The GitHub repository RuhinaazYerur/CSE-2022-26-Batch-B3 contains a labelled image folder "processed_dataset" with 2 categories: fully cooked, semi cooked. Examples follow, each with its label.

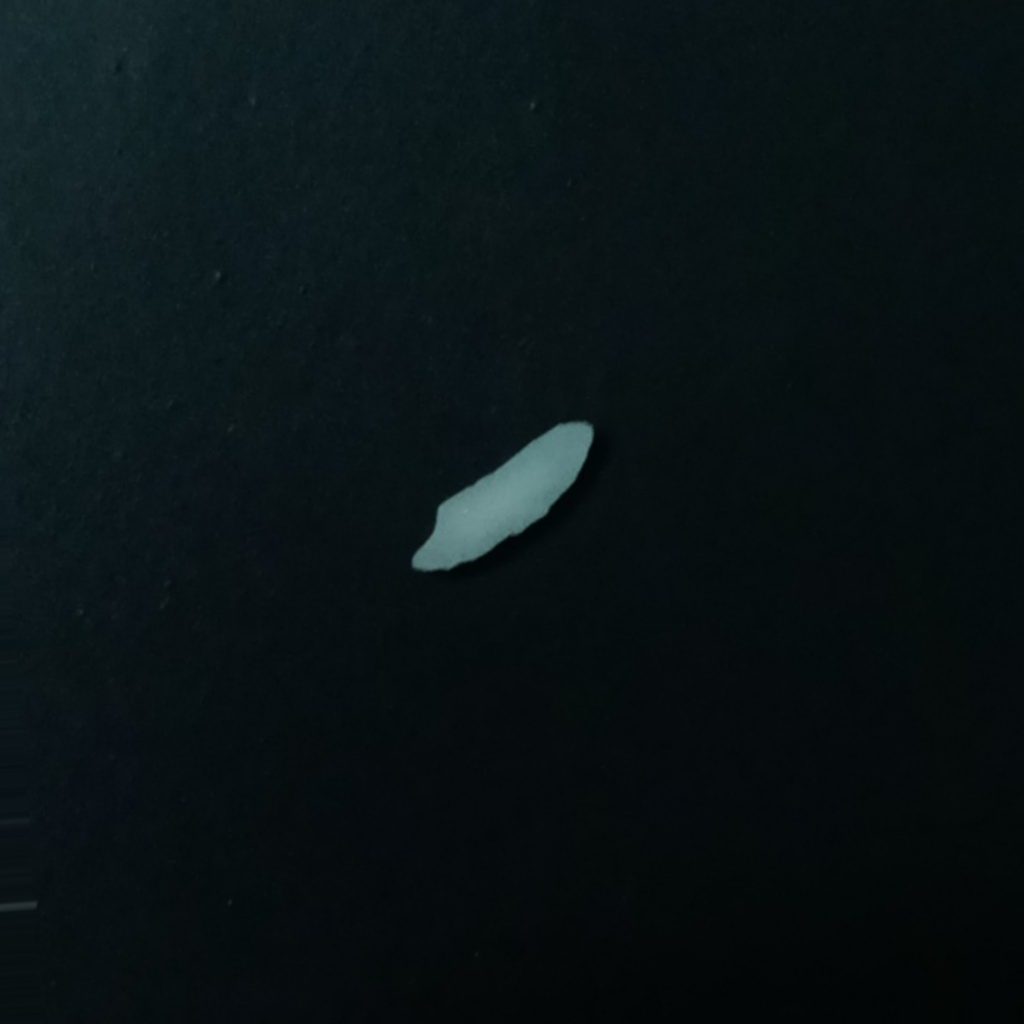
Label: semi cooked

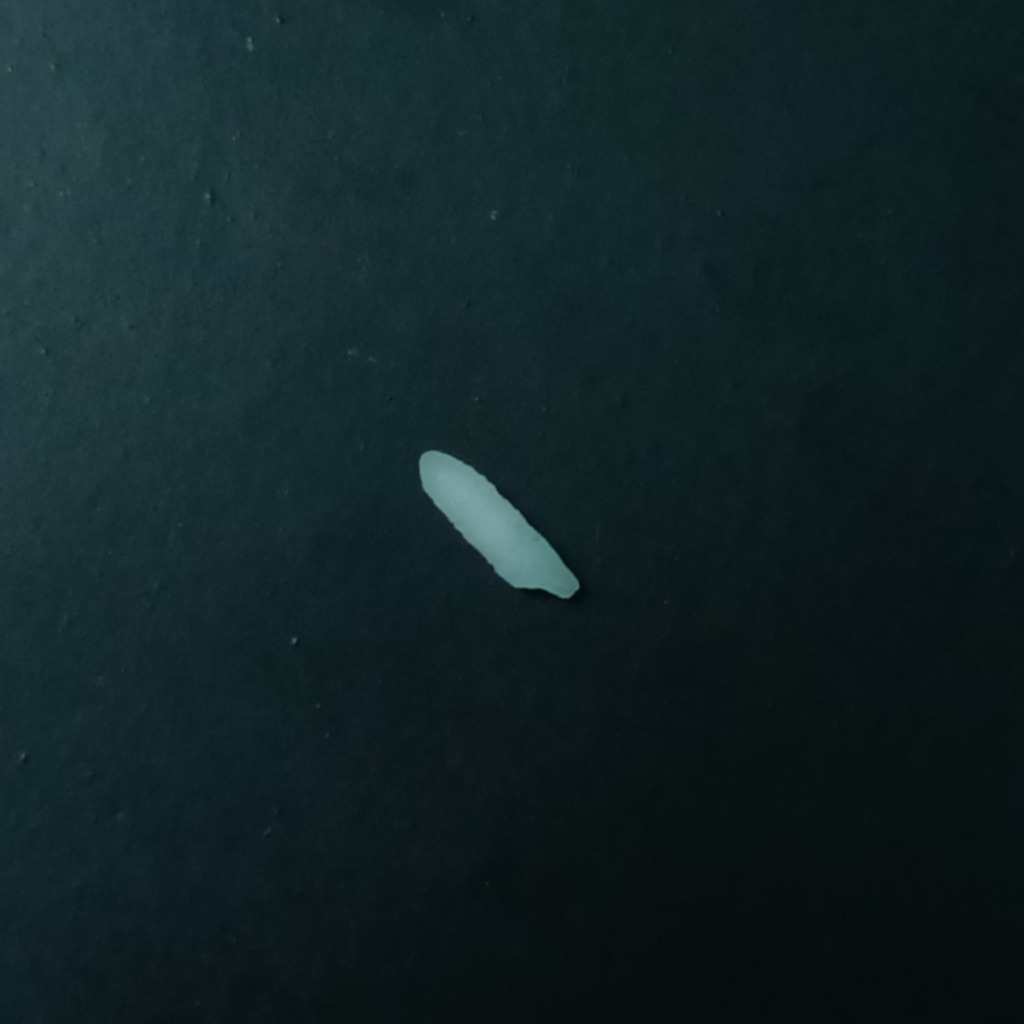
Label: semi cooked

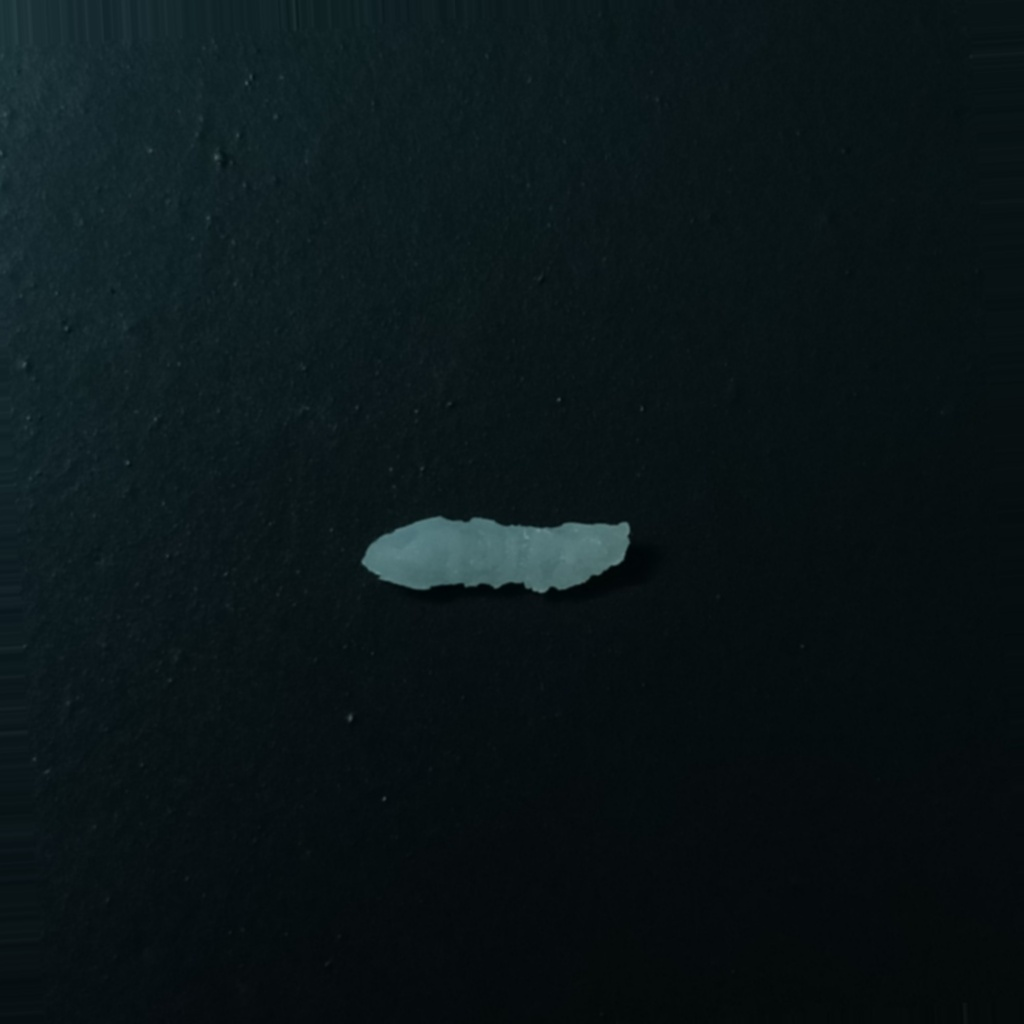
Label: fully cooked

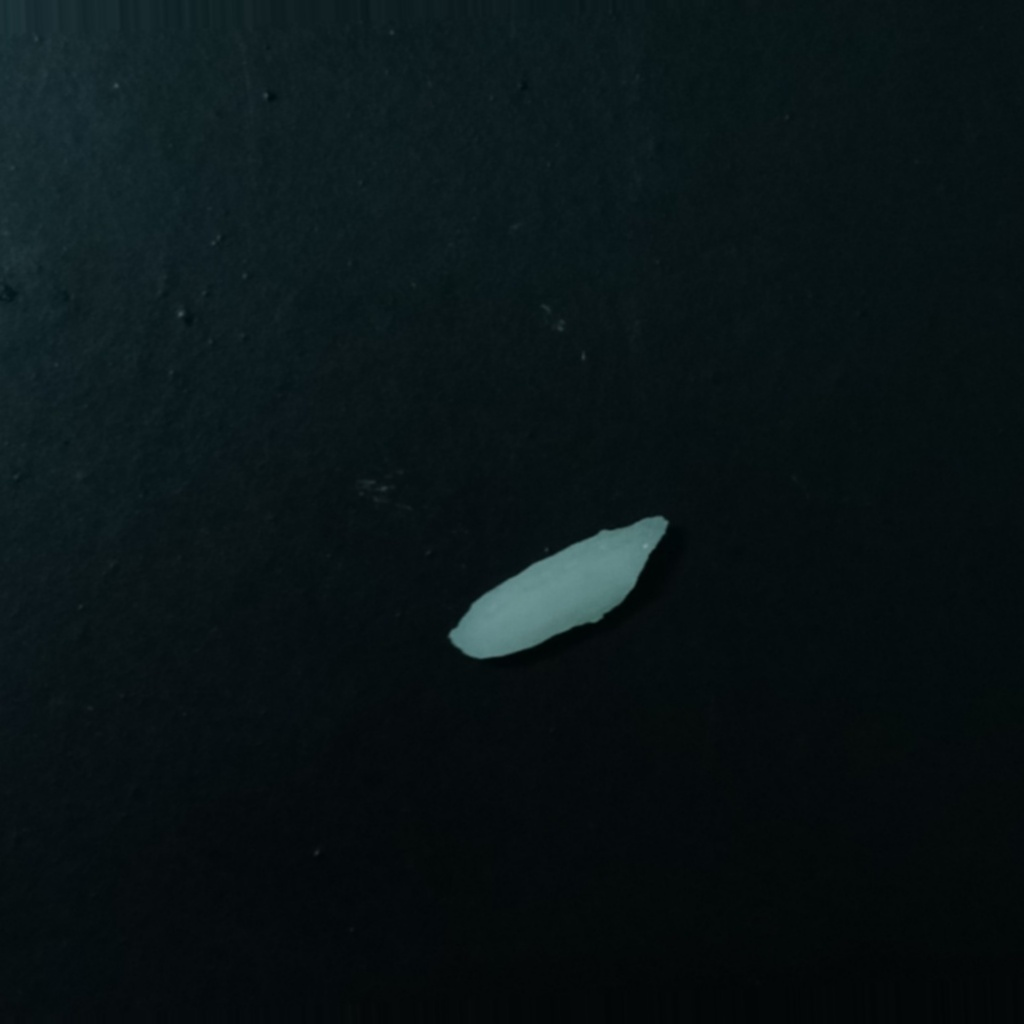
Label: semi cooked

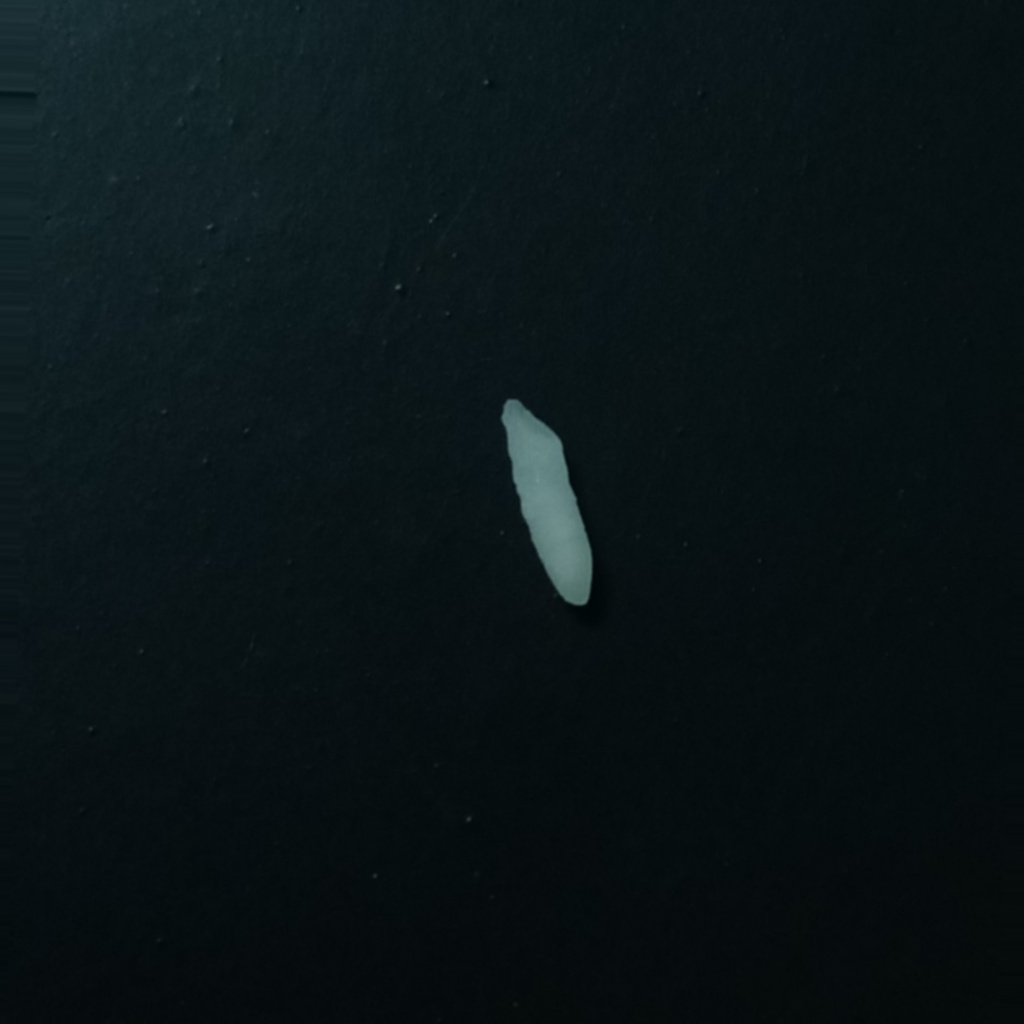
Label: semi cooked

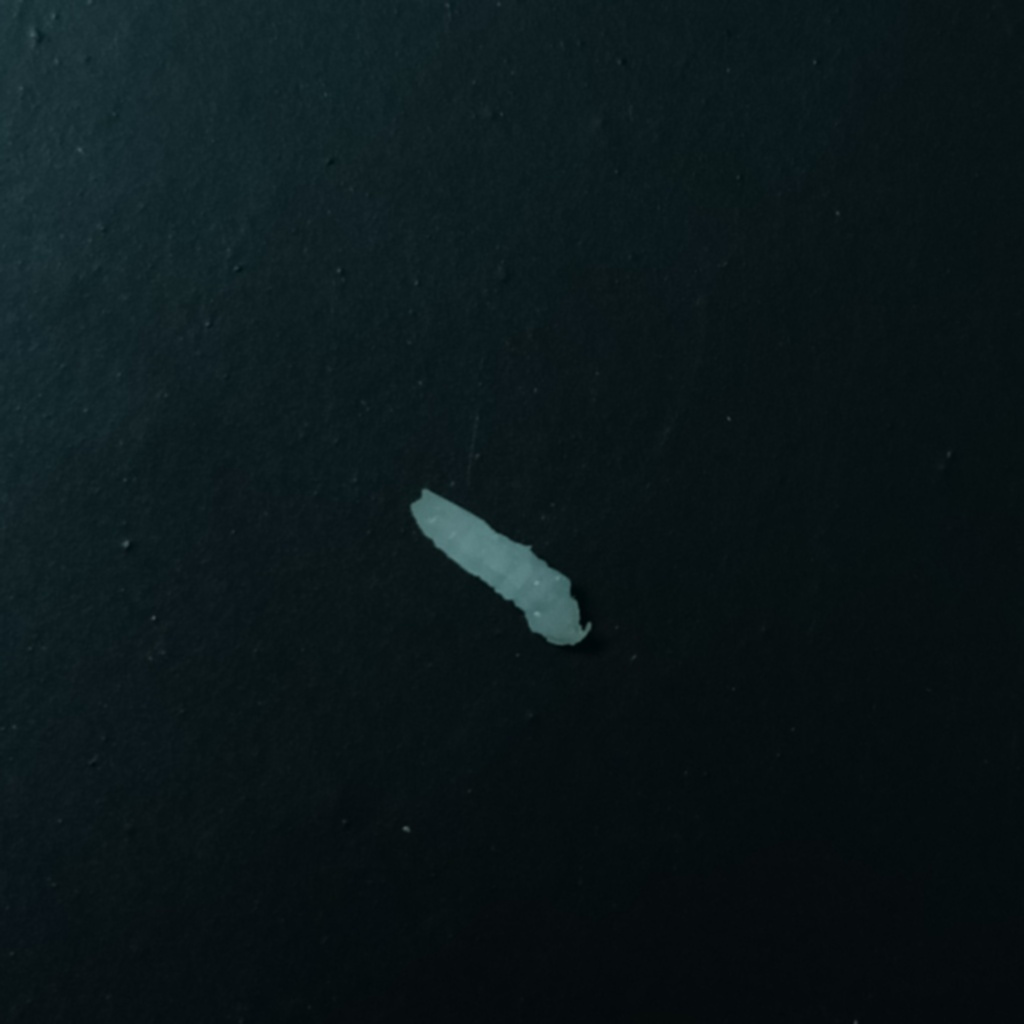
Label: fully cooked
